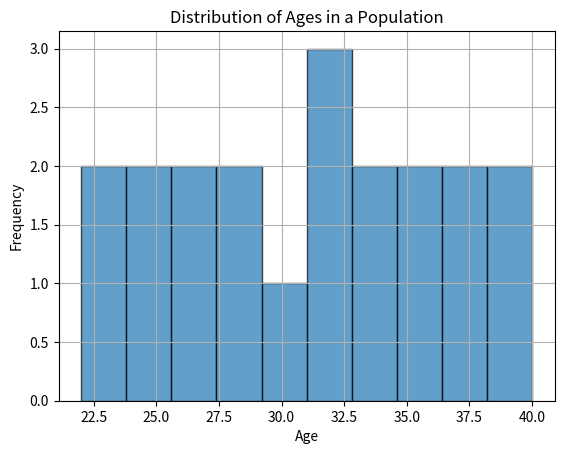

The script that saved this image:
import matplotlib.pyplot as plt


ages = [25, 30, 22, 40, 32, 28, 35, 29, 38, 27, 31, 24, 26, 33, 36, 37, 23, 39, 34, 31]


plt.hist(ages, bins=10, edgecolor='black', alpha=0.7)
plt.xlabel('Age')
plt.ylabel('Frequency')
plt.title('Distribution of Ages in a Population')
plt.grid(True)
plt.show()
